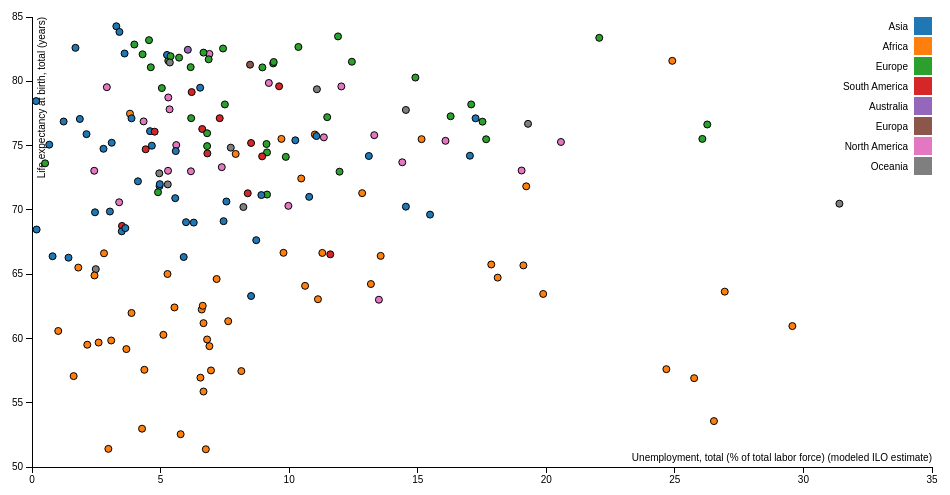
D3 v3 page, settled after 360 driven frames (6 s of simulated time); the page loaded 1 data file(s).



		var margin = {top: 20, right: 20, bottom: 30, left: 40},
			width = 960 - margin.left - margin.right,
			height = 500 - margin.top - margin.bottom;

		var x = d3.scale.linear()
			.range([0, width]);

		var y = d3.scale.linear()
			.range([height, 0]);

		var color = d3.scale.category10();

		var xAxis = d3.svg.axis()
			.scale(x)
			.orient("bottom");

		var yAxis = d3.svg.axis()
			.scale(y)
			.orient("left");

		var svg = d3.select("body").append("svg")
			.attr("width", width + margin.left + margin.right)
			.attr("height", height + margin.top + margin.bottom)
		.append("g")
			.attr("transform", "translate(" + margin.left + "," + margin.top + ")");

		d3.csv("data1.csv", function(error, data) {
			if (error) throw error;

			data.forEach(function(d) { 
				console.log(d)
				d.Life_expectancy = +d.Life_expectancy;
				d.Unemployment = +d.Unemployment;
			});

			x.domain(d3.extent(data, function(d) { return d.Unemployment; })).nice();
			y.domain(d3.extent(data, function(d) { return d.Life_expectancy; })).nice();

		  svg.append("g")
		      .attr("class", "x axis")
		      .attr("transform", "translate(0," + height + ")")
		      .call(xAxis)
		    .append("text")
		      .attr("class", "label")
		      .attr("x", width)
		      .attr("y", -6)
		      .style("text-anchor", "end")
		      .text("Unemployment, total (% of total labor force) (modeled ILO estimate) ");

		  svg.append("g")
		      .attr("class", "y axis")
		      .call(yAxis)
		    .append("text")
		      .attr("class", "label")
		      .attr("transform", "rotate(-90)")
		      .attr("y", 6)
		      .attr("dy", ".71em")
		      .style("text-anchor", "end")
		      .text("Life expectancy at birth, total (years)")

		  svg.selectAll(".dot")
		      .data(data)
		    .enter().append("circle")
		      .attr("class", "dot")
		      .attr("r", 3.5)
		      .attr("cx", function(d) { return x(d.Unemployment); })
		      .attr("cy", function(d) { return y(d.Life_expectancy); })
		      .style("fill", function(d) { return color(d.Continent); });

		  var legend = svg.selectAll(".legend")
		      .data(color.domain())
		    .enter().append("g")
		      .attr("class", "legend")
		      .attr("transform", function(d, i) { return "translate(0," + i * 20 + ")"; });

		  legend.append("rect")
		      .attr("x", width - 18)
		      .attr("width", 18)
		      .attr("height", 18)
		      .style("fill", color);

		  legend.append("text")
		      .attr("x", width - 24)
		      .attr("y", 9)
		      .attr("dy", ".35em")
		      .style("text-anchor", "end")
		      .text(function(d) { return d; });

});



### data: data1.csv
Country, Life_expectancy, Unemployment, Continent, , 
Afghanistan, 63.30, 8.52, Asia, , 
Angola, 61.19, 6.67, Africa, , 
Albania, 78.20, 17.08, Europe, , 
United_Arab_Emirates, 77.48, 3.81, Africa, , 
Argentina, 76.29, 6.62, South America, , 
Armenia, 74.21, 17.03, Asia, , 
Australia, 82.45, 6.06, Australia, , 
Austria, 81.84, 5.72, Europe, , 
Azerbaijan, 71.85, 4.96, Asia, , 
Burundi, 57.07, 1.62, Africa, , 
Belgium, 81.29, 8.48, Europa, , 
Benin, 60.58, 1.02, Africa, , 
Burkina_Faso, 59.84, 3.08, Africa, , 
Bangladesh, 72.22, 4.12, Asia, , 
Bulgaria, 74.47, 9.14, Europe, , 
Bahrain, 76.87, 1.23, Asia, , 
Bahamas, 75.37, 16.08, North America, , 
Bosnia_and_Herzegovina, 76.64, 26.26, Europe, , 
Belarus, 73.62, 0.51, Europe, , 
Belize, 70.31, 9.97, North America, , 
Bolivia, 68.75, 3.50, South America, , 
Brazil, 75.20, 8.52, South America, , 
Barbados, 75.64, 11.35, North America, , 
Brunei_Darussalam, 77.07, 1.86, Asia, , 
Bhutan, 69.81, 2.45, Asia, , 
Botswana, 65.75, 17.86, Africa, , 
Central_African_Republic, 51.38, 6.76, Africa, , 
Canada, 82.13, 6.90, North America, , 
Switzerland, 83.20, 4.55, Europe, , 
Chile, 79.16, 6.21, South America, , 
China, 76.12, 4.59, Asia, , 
Cameroon, 57.56, 4.37, Africa, , 
Congo_Dem_Rep., 59.17, 3.67, Africa, , 
Congo_Rep., 64.09, 10.62, Africa, , 
Colombia, 74.16, 8.95, South America, , 
Comoros, 63.46, 19.88, Africa, , 
Cabo_Verde, 72.44, 10.47, Africa, , 
Costa_Rica, 79.61, 9.61, South America, , 
Cuba, 79.54, 2.91, North America, , 
Cyprus, 80.29, 14.91, Europe, , 
Czech_Republic, 79.47, 5.05, Europe, , 
Germany, 81.09, 4.62, Europe, , 
Djibouti, 62.25, 6.60, Africa, , 
Denmark, 81.10, 6.17, Europe, , 
Dominican_Republic, 73.70, 14.40, North America, , 
Algeria, 75.86, 11.00, Africa, , 
Ecuador, 76.08, 4.77, South America, , 
Egypt, 71.30, 12.84, Africa, , 
Eritrea, 64.62, 7.18, Africa, , 
Spain, 83.38, 22.06, Europe, , 
Estonia, 77.13, 6.19, Europe, , 
Ethiopia, 65.01, 5.27, Africa, , 
Finland, 81.39, 9.38, Europe, , 
Fiji, 70.22, 8.22, Oceania, , 
France, 82.67, 10.36, Europe, , 
Gabon, 65.68, 19.11, Africa, , 
United_Kingdom, 81.60, 5.30, Europe, , 
Georgia, 72.97, 11.96, Europe, , 
Ghana, 62.41, 5.54, Africa, , 
Guinea, 59.40, 6.90, Africa, , 
... 120 more rows